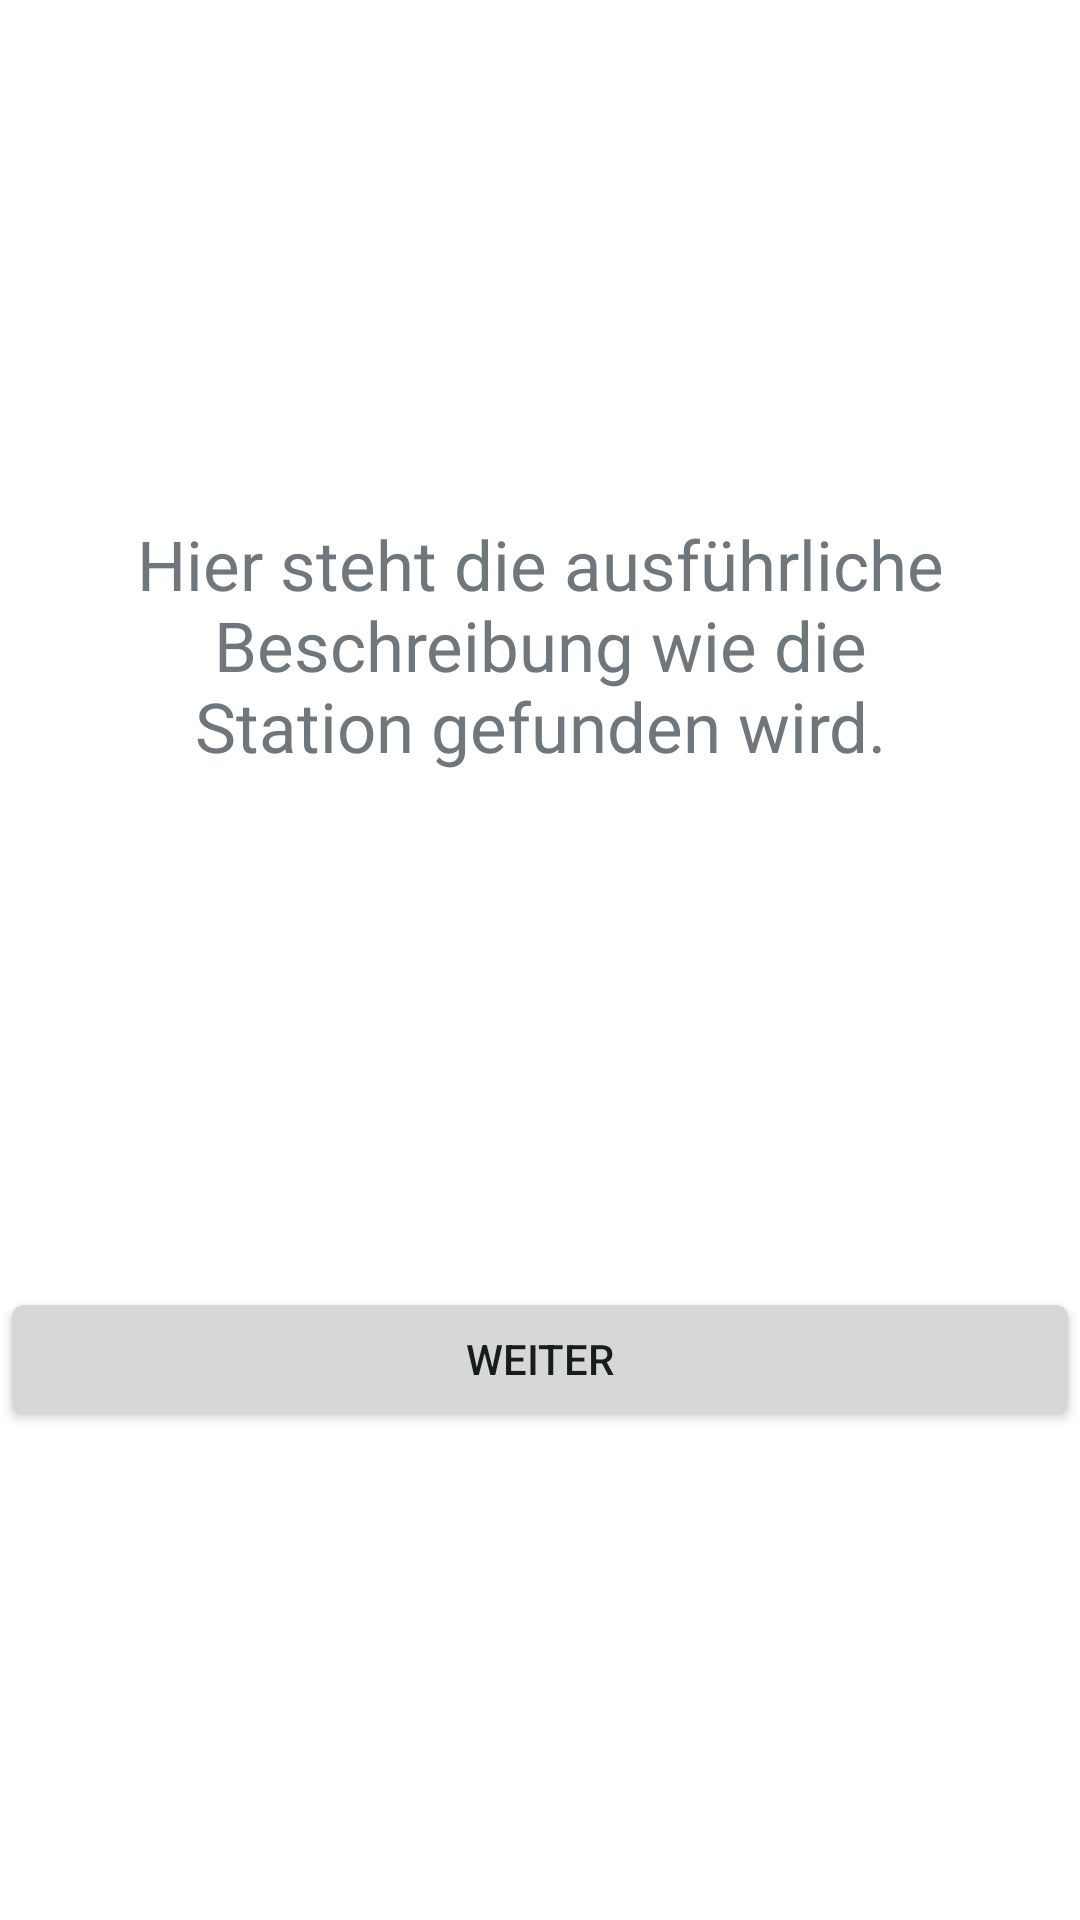

Layout XML and referenced resources for this Android screen:
<!-- AndroidManifest.xml: application theme AppTheme -->
<!-- res/layout/wegbeschreibung.xml -->
<?xml version="1.0" encoding="utf-8"?>
<RelativeLayout xmlns:android="http://schemas.android.com/apk/res/android"
    xmlns:app="http://schemas.android.com/apk/res-auto"
    android:orientation="vertical" android:layout_width="match_parent"
    android:layout_height="match_parent"
    android:weightSum="1">

    <ImageView
        android:layout_width="match_parent"
        android:layout_height="400dp"
        app:srcCompat="@drawable/schriftrolle"
        android:id="@+id/imageView2"
        android:layout_marginTop="15dp"
        android:layout_weight="0.46" />

    <TextView
        android:text="Hier steht die ausführliche Beschreibung wie die Station gefunden wird."
        android:layout_width="match_parent"
        android:layout_height="400dp"
        android:gravity="center"
        android:id="@+id/textView4"
        android:layout_alignParentTop="true"
        android:layout_centerHorizontal="true"
        android:textSize="23sp"
        android:layout_marginTop="15dp"
        android:paddingLeft="40dp"
        android:paddingRight="40dp" />

    <Button
        android:text="Weiter"
        android:layout_width="match_parent"
        android:layout_height="wrap_content"
        android:id="@+id/button"
        android:layout_below="@+id/imageView2"
        android:layout_alignParentStart="true"
        android:layout_marginTop="14dp" />

</RelativeLayout>
<!-- resources referenced by this layout -->
<resources>
  <!-- drawable schriftrolle: png bitmap (drawable, 25207 bytes) -->
  <style name="AppTheme" parent="@android:style/Theme.DeviceDefault.Light.NoActionBar">
          <item name="android:windowBackground">@android:color/white</item>
          
          <item name="android:actionBarStyle">@style/MyActionBarTheme</item>
          <item name="android:windowTranslucentStatus">false</item>
          <item name="android:logo">@android:color/transparent</item>
          
  
      </style>
  <style name="MyActionBarTheme" parent="@android:style/Widget.Holo.ActionBar">
          <item name="android:background">@android:color/white</item>
          <item name="android:titleTextStyle">@style/MyTheme.ActionBar.TitleTextStyle</item>
          <item name="android:icon">@android:color/transparent</item>
          
      </style>
  <style name="MyTheme.ActionBar.TitleTextStyle" parent="@android:style/TextAppearance.Holo.Widget.ActionBar.Title">
          
          <item name="android:textColor">@android:color/darker_gray</item>
          <item name="android:textStyle">bold</item>
      </style>
</resources>
